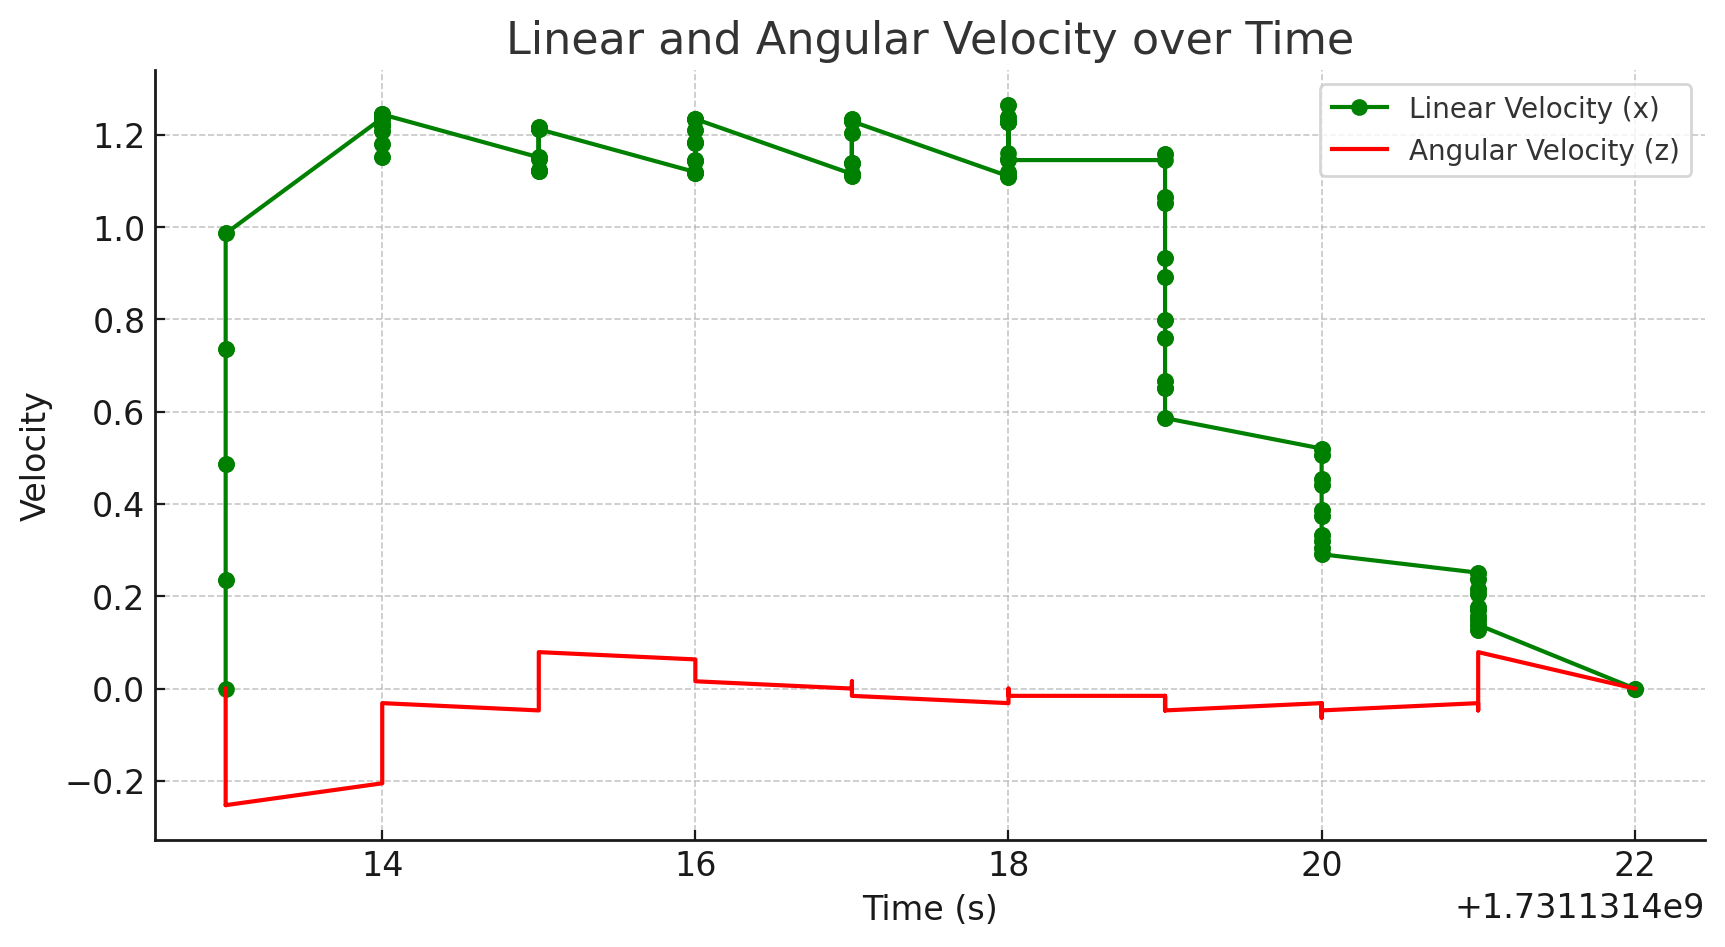

Source data for this figure (header and first rows):
Time, header.seq, header.stamp.secs, header.stamp.nsecs, header.frame_id, child_frame_id, pose.pose.position.x, pose.pose.position.y, pose.pose.position.z, pose.pose.orientation.x, pose.pose.orientation.y, pose.pose.orientation.z, pose.pose.orientation.w, pose.covariance, twist.twist.linear.x, twist.twist.linear.y, twist.twist.linear.z, twist.twist.angular.x, twist.twist.angular.y, twist.twist.angular.z, twist.covariance
1731131413, 3557, 1731131413, 55545814, odom, base_footprint, 7.748, -0.458, 0, 0, 0, 0.763, 0.6464, (0.0, 0.0, 0.0, 0.0, 0.0, 0.0, 0.0, 0.0,…, 0, 0, 0, 0, 0, 0, (0.0, 0.0, 0.0, 0.0, 0.0, 0.0, 0.0, 0.0,…
1731131413, 3558, 1731131413, 164661753, odom, base_footprint, 7.748, -0.458, 0, 0, 0, 0.763, 0.6464, (0.0, 0.0, 0.0, 0.0, 0.0, 0.0, 0.0, 0.0,…, 0.236, 0, 0, 0, 0, -0.1737, (0.0, 0.0, 0.0, 0.0, 0.0, 0.0, 0.0, 0.0,…
1731131413, 3559, 1731131413, 194925987, odom, base_footprint, 7.748, -0.458, 0, 0, 0, 0.763, 0.6464, (0.0, 0.0, 0.0, 0.0, 0.0, 0.0, 0.0, 0.0,…, 0.236, 0, 0, 0, 0, -0.1737, (0.0, 0.0, 0.0, 0.0, 0.0, 0.0, 0.0, 0.0,…
1731131413, 3560, 1731131413, 225314866, odom, base_footprint, 7.748, -0.458, 0, 0, 0, 0.763, 0.6464, (0.0, 0.0, 0.0, 0.0, 0.0, 0.0, 0.0, 0.0,…, 0.486, 0, 0, 0, 0, -0.2526, (0.0, 0.0, 0.0, 0.0, 0.0, 0.0, 0.0, 0.0,…
1731131413, 3561, 1731131413, 255636254, odom, base_footprint, 7.748, -0.458, 0, 0, 0, 0.763, 0.6464, (0.0, 0.0, 0.0, 0.0, 0.0, 0.0, 0.0, 0.0,…, 0.486, 0, 0, 0, 0, -0.2526, (0.0, 0.0, 0.0, 0.0, 0.0, 0.0, 0.0, 0.0,…
1731131413, 3562, 1731131413, 364776386, odom, base_footprint, 7.748, -0.458, 0, 0, 0, 0.7628, 0.6466, (0.0, 0.0, 0.0, 0.0, 0.0, 0.0, 0.0, 0.0,…, 0.736, 0, 0, 0, 0, -0.2368, (0.0, 0.0, 0.0, 0.0, 0.0, 0.0, 0.0, 0.0,…
1731131413, 3563, 1731131413, 395166865, odom, base_footprint, 7.748, -0.453, 0, 0, 0, 0.7582, 0.652, (0.0, 0.0, 0.0, 0.0, 0.0, 0.0, 0.0, 0.0,…, 0.736, 0, 0, 0, 0, -0.2368, (0.0, 0.0, 0.0, 0.0, 0.0, 0.0, 0.0, 0.0,…
1731131413, 3564, 1731131413, 425566623, odom, base_footprint, 7.747, -0.45, 0, 0, 0, 0.756, 0.6546, (0.0, 0.0, 0.0, 0.0, 0.0, 0.0, 0.0, 0.0,…, 0.986, 0, 0, 0, 0, -0.2526, (0.0, 0.0, 0.0, 0.0, 0.0, 0.0, 0.0, 0.0,…
1731131413, 3565, 1731131413, 455973678, odom, base_footprint, 7.747, -0.446, 0, 0, 0, 0.7538, 0.6571, (0.0, 0.0, 0.0, 0.0, 0.0, 0.0, 0.0, 0.0,…, 0.986, 0, 0, 0, 0, -0.2526, (0.0, 0.0, 0.0, 0.0, 0.0, 0.0, 0.0, 0.0,…
1731131414, 3566, 1731131413, 564722373, odom, base_footprint, 7.746, -0.437, 0, 0, 0, 0.7495, 0.662, (0.0, 0.0, 0.0, 0.0, 0.0, 0.0, 0.0, 0.0,…, 1.236, 0, 0, 0, 0, -0.2053, (0.0, 0.0, 0.0, 0.0, 0.0, 0.0, 0.0, 0.0,…
1731131414, 3567, 1731131413, 595109459, odom, base_footprint, 7.743, -0.412, 0, 0, 0, 0.7413, 0.6712, (0.0, 0.0, 0.0, 0.0, 0.0, 0.0, 0.0, 0.0,…, 1.236, 0, 0, 0, 0, -0.2053, (0.0, 0.0, 0.0, 0.0, 0.0, 0.0, 0.0, 0.0,…
1731131414, 3568, 1731131413, 625543107, odom, base_footprint, 7.742, -0.404, 0, 0, 0, 0.7392, 0.6735, (0.0, 0.0, 0.0, 0.0, 0.0, 0.0, 0.0, 0.0,…, 1.222, 0, 0, 0, 0, -0.1895, (0.0, 0.0, 0.0, 0.0, 0.0, 0.0, 0.0, 0.0,…
1731131414, 3569, 1731131413, 655819278, odom, base_footprint, 7.741, -0.395, 0, 0, 0, 0.737, 0.6759, (0.0, 0.0, 0.0, 0.0, 0.0, 0.0, 0.0, 0.0,…, 1.222, 0, 0, 0, 0, -0.1895, (0.0, 0.0, 0.0, 0.0, 0.0, 0.0, 0.0, 0.0,…
1731131414, 3570, 1731131413, 764755851, odom, base_footprint, 7.741, -0.386, 0, 0, 0, 0.7349, 0.6782, (0.0, 0.0, 0.0, 0.0, 0.0, 0.0, 0.0, 0.0,…, 1.235, 0, 0, 0, 0, -0.1737, (0.0, 0.0, 0.0, 0.0, 0.0, 0.0, 0.0, 0.0,…
1731131414, 3571, 1731131413, 795103512, odom, base_footprint, 7.737, -0.331, 0, 0, 0, 0.726, 0.6877, (0.0, 0.0, 0.0, 0.0, 0.0, 0.0, 0.0, 0.0,…, 1.235, 0, 0, 0, 0, -0.1737, (0.0, 0.0, 0.0, 0.0, 0.0, 0.0, 0.0, 0.0,…
1731131414, 3572, 1731131413, 825406691, odom, base_footprint, 7.736, -0.318, 0, 0, 0, 0.7243, 0.6895, (0.0, 0.0, 0.0, 0.0, 0.0, 0.0, 0.0, 0.0,…, 1.221, 0, 0, 0, 0, -0.1579, (0.0, 0.0, 0.0, 0.0, 0.0, 0.0, 0.0, 0.0,…
1731131414, 3573, 1731131413, 855905206, odom, base_footprint, 7.736, -0.304, 0, 0, 0, 0.7227, 0.6912, (0.0, 0.0, 0.0, 0.0, 0.0, 0.0, 0.0, 0.0,…, 1.221, 0, 0, 0, 0, -0.1579, (0.0, 0.0, 0.0, 0.0, 0.0, 0.0, 0.0, 0.0,…
1731131414, 3574, 1731131413, 964725807, odom, base_footprint, 7.735, -0.29, 0, 0, 0, 0.721, 0.6929, (0.0, 0.0, 0.0, 0.0, 0.0, 0.0, 0.0, 0.0,…, 1.207, 0, 0, 0, 0, -0.1105, (0.0, 0.0, 0.0, 0.0, 0.0, 0.0, 0.0, 0.0,…
1731131414, 3575, 1731131413, 995098716, odom, base_footprint, 7.735, -0.29, 0, 0, 0, 0.721, 0.6929, (0.0, 0.0, 0.0, 0.0, 0.0, 0.0, 0.0, 0.0,…, 1.207, 0, 0, 0, 0, -0.1105, (0.0, 0.0, 0.0, 0.0, 0.0, 0.0, 0.0, 0.0,…
1731131414, 3576, 1731131414, 25460746, odom, base_footprint, 7.733, -0.209, 0, 0, 0, 0.7135, 0.7007, (0.0, 0.0, 0.0, 0.0, 0.0, 0.0, 0.0, 0.0,…, 1.22, 0, 0, 0, 0, -0.09473, (0.0, 0.0, 0.0, 0.0, 0.0, 0.0, 0.0, 0.0,…
1731131414, 3577, 1731131414, 55819479, odom, base_footprint, 7.733, -0.172, 0, 0, 0, 0.7107, 0.7035, (0.0, 0.0, 0.0, 0.0, 0.0, 0.0, 0.0, 0.0,…, 1.22, 0, 0, 0, 0, -0.09473, (0.0, 0.0, 0.0, 0.0, 0.0, 0.0, 0.0, 0.0,…
1731131414, 3578, 1731131414, 164977916, odom, base_footprint, 7.733, -0.152, 0, 0, 0, 0.7094, 0.7048, (0.0, 0.0, 0.0, 0.0, 0.0, 0.0, 0.0, 0.0,…, 1.18, 0, 0, 0, 0, -0.04736, (0.0, 0.0, 0.0, 0.0, 0.0, 0.0, 0.0, 0.0,…
1731131414, 3579, 1731131414, 196972003, odom, base_footprint, 7.733, -0.046, 0, 0, 0, 0.7044, 0.7098, (0.0, 0.0, 0.0, 0.0, 0.0, 0.0, 0.0, 0.0,…, 1.18, 0, 0, 0, 0, -0.04736, (0.0, 0.0, 0.0, 0.0, 0.0, 0.0, 0.0, 0.0,…
1731131414, 3580, 1731131414, 227321936, odom, base_footprint, 7.733, -0.023, 0, 0, 0, 0.7035, 0.7106, (0.0, 0.0, 0.0, 0.0, 0.0, 0.0, 0.0, 0.0,…, 1.245, 0, 0, 0, 0, -0.06315, (0.0, 0.0, 0.0, 0.0, 0.0, 0.0, 0.0, 0.0,…
1731131414, 3581, 1731131414, 257707166, odom, base_footprint, 7.733, 0, 0, 0, 0, 0.7027, 0.7115, (0.0, 0.0, 0.0, 0.0, 0.0, 0.0, 0.0, 0.0,…, 1.245, 0, 0, 0, 0, -0.06315, (0.0, 0.0, 0.0, 0.0, 0.0, 0.0, 0.0, 0.0,…
1731131414, 3582, 1731131414, 364854716, odom, base_footprint, 7.734, 0.024, 0, 0, 0, 0.7019, 0.7122, (0.0, 0.0, 0.0, 0.0, 0.0, 0.0, 0.0, 0.0,…, 1.152, 0, 0, 0, 0, -0.04736, (0.0, 0.0, 0.0, 0.0, 0.0, 0.0, 0.0, 0.0,…
1731131414, 3583, 1731131414, 395193512, odom, base_footprint, 7.736, 0.155, 0, 0, 0, 0.6992, 0.7149, (0.0, 0.0, 0.0, 0.0, 0.0, 0.0, 0.0, 0.0,…, 1.152, 0, 0, 0, 0, -0.04736, (0.0, 0.0, 0.0, 0.0, 0.0, 0.0, 0.0, 0.0,…
1731131414, 3584, 1731131414, 425565718, odom, base_footprint, 7.737, 0.184, 0, 0, 0, 0.6987, 0.7154, (0.0, 0.0, 0.0, 0.0, 0.0, 0.0, 0.0, 0.0,…, 1.244, 0, 0, 0, 0, -0.03157, (0.0, 0.0, 0.0, 0.0, 0.0, 0.0, 0.0, 0.0,…
1731131414, 3585, 1731131414, 455888354, odom, base_footprint, 7.738, 0.212, 0, 0, 0, 0.6982, 0.7159, (0.0, 0.0, 0.0, 0.0, 0.0, 0.0, 0.0, 0.0,…, 1.244, 0, 0, 0, 0, -0.03157, (0.0, 0.0, 0.0, 0.0, 0.0, 0.0, 0.0, 0.0,…
1731131415, 3586, 1731131414, 564713627, odom, base_footprint, 7.738, 0.241, 0, 0, 0, 0.6977, 0.7164, (0.0, 0.0, 0.0, 0.0, 0.0, 0.0, 0.0, 0.0,…, 1.151, 0, 0, 0, 0, -0.04736, (0.0, 0.0, 0.0, 0.0, 0.0, 0.0, 0.0, 0.0,…
1731131415, 3587, 1731131414, 595064776, odom, base_footprint, 7.742, 0.36, 0, 0, 0, 0.6961, 0.7179, (0.0, 0.0, 0.0, 0.0, 0.0, 0.0, 0.0, 0.0,…, 1.151, 0, 0, 0, 0, -0.04736, (0.0, 0.0, 0.0, 0.0, 0.0, 0.0, 0.0, 0.0,…
1731131415, 3588, 1731131414, 625460919, odom, base_footprint, 7.744, 0.421, 0, 0, 0, 0.6956, 0.7185, (0.0, 0.0, 0.0, 0.0, 0.0, 0.0, 0.0, 0.0,…, 1.216, 0, 0, 0, 0, 0.03159, (0.0, 0.0, 0.0, 0.0, 0.0, 0.0, 0.0, 0.0,…
1731131415, 3589, 1731131414, 655733217, odom, base_footprint, 7.745, 0.452, 0, 0, 0, 0.6953, 0.7187, (0.0, 0.0, 0.0, 0.0, 0.0, 0.0, 0.0, 0.0,…, 1.216, 0, 0, 0, 0, 0.03159, (0.0, 0.0, 0.0, 0.0, 0.0, 0.0, 0.0, 0.0,…
1731131415, 3590, 1731131414, 764850724, odom, base_footprint, 7.746, 0.483, 0, 0, 0, 0.6949, 0.7191, (0.0, 0.0, 0.0, 0.0, 0.0, 0.0, 0.0, 0.0,…, 1.123, 0, 0, 0, 0, 0.04738, (0.0, 0.0, 0.0, 0.0, 0.0, 0.0, 0.0, 0.0,…
1731131415, 3591, 1731131414, 795170288, odom, base_footprint, 7.75, 0.607, 0, 0, 0, 0.6944, 0.7196, (0.0, 0.0, 0.0, 0.0, 0.0, 0.0, 0.0, 0.0,…, 1.123, 0, 0, 0, 0, 0.04738, (0.0, 0.0, 0.0, 0.0, 0.0, 0.0, 0.0, 0.0,…
1731131415, 3592, 1731131414, 825526525, odom, base_footprint, 7.752, 0.668, 0, 0, 0, 0.6949, 0.7192, (0.0, 0.0, 0.0, 0.0, 0.0, 0.0, 0.0, 0.0,…, 1.215, 0, 0, 0, 0, 0.03159, (0.0, 0.0, 0.0, 0.0, 0.0, 0.0, 0.0, 0.0,…
1731131415, 3593, 1731131414, 855987886, odom, base_footprint, 7.753, 0.698, 0, 0, 0, 0.6952, 0.7189, (0.0, 0.0, 0.0, 0.0, 0.0, 0.0, 0.0, 0.0,…, 1.215, 0, 0, 0, 0, 0.03159, (0.0, 0.0, 0.0, 0.0, 0.0, 0.0, 0.0, 0.0,…
1731131415, 3594, 1731131414, 964832808, odom, base_footprint, 7.754, 0.729, 0, 0, 0, 0.6956, 0.7185, (0.0, 0.0, 0.0, 0.0, 0.0, 0.0, 0.0, 0.0,…, 1.122, 0, 0, 0, 0, 0.04737, (0.0, 0.0, 0.0, 0.0, 0.0, 0.0, 0.0, 0.0,…
1731131415, 3595, 1731131414, 995157780, odom, base_footprint, 7.758, 0.85, 0, 0, 0, 0.697, 0.717, (0.0, 0.0, 0.0, 0.0, 0.0, 0.0, 0.0, 0.0,…, 1.122, 0, 0, 0, 0, 0.04737, (0.0, 0.0, 0.0, 0.0, 0.0, 0.0, 0.0, 0.0,…
1731131415, 3596, 1731131415, 25567139, odom, base_footprint, 7.759, 0.88, 0, 0, 0, 0.6973, 0.7168, (0.0, 0.0, 0.0, 0.0, 0.0, 0.0, 0.0, 0.0,…, 1.214, 0, 0, 0, 0, 0.03158, (0.0, 0.0, 0.0, 0.0, 0.0, 0.0, 0.0, 0.0,…
1731131415, 3597, 1731131415, 55842029, odom, base_footprint, 7.761, 0.941, 0, 0, 0, 0.698, 0.7161, (0.0, 0.0, 0.0, 0.0, 0.0, 0.0, 0.0, 0.0,…, 1.214, 0, 0, 0, 0, 0.03158, (0.0, 0.0, 0.0, 0.0, 0.0, 0.0, 0.0, 0.0,…
1731131415, 3598, 1731131415, 164683558, odom, base_footprint, 7.761, 0.972, 0, 0, 0, 0.6983, 0.7158, (0.0, 0.0, 0.0, 0.0, 0.0, 0.0, 0.0, 0.0,…, 1.121, 0, 0, 0, 0, 0.04737, (0.0, 0.0, 0.0, 0.0, 0.0, 0.0, 0.0, 0.0,…
1731131415, 3599, 1731131415, 195954964, odom, base_footprint, 7.764, 1.092, 0, 0, 0, 0.6997, 0.7144, (0.0, 0.0, 0.0, 0.0, 0.0, 0.0, 0.0, 0.0,…, 1.121, 0, 0, 0, 0, 0.04737, (0.0, 0.0, 0.0, 0.0, 0.0, 0.0, 0.0, 0.0,…
1731131415, 3600, 1731131415, 226393348, odom, base_footprint, 7.765, 1.122, 0, 0, 0, 0.7, 0.7142, (0.0, 0.0, 0.0, 0.0, 0.0, 0.0, 0.0, 0.0,…, 1.213, 0, 0, 0, 0, 0.03158, (0.0, 0.0, 0.0, 0.0, 0.0, 0.0, 0.0, 0.0,…
1731131415, 3601, 1731131415, 256713647, odom, base_footprint, 7.766, 1.184, 0, 0, 0, 0.7006, 0.7136, (0.0, 0.0, 0.0, 0.0, 0.0, 0.0, 0.0, 0.0,…, 1.213, 0, 0, 0, 0, 0.03158, (0.0, 0.0, 0.0, 0.0, 0.0, 0.0, 0.0, 0.0,…
1731131415, 3602, 1731131415, 364912786, odom, base_footprint, 7.766, 1.214, 0, 0, 0, 0.7009, 0.7133, (0.0, 0.0, 0.0, 0.0, 0.0, 0.0, 0.0, 0.0,…, 1.147, 0, 0, 0, 0, 0, (0.0, 0.0, 0.0, 0.0, 0.0, 0.0, 0.0, 0.0,…
1731131415, 3603, 1731131415, 395242302, odom, base_footprint, 7.768, 1.334, 0, 0, 0, 0.7025, 0.7117, (0.0, 0.0, 0.0, 0.0, 0.0, 0.0, 0.0, 0.0,…, 1.147, 0, 0, 0, 0, 0, (0.0, 0.0, 0.0, 0.0, 0.0, 0.0, 0.0, 0.0,…
1731131415, 3604, 1731131415, 425619948, odom, base_footprint, 7.768, 1.364, 0, 0, 0, 0.7027, 0.7115, (0.0, 0.0, 0.0, 0.0, 0.0, 0.0, 0.0, 0.0,…, 1.212, 0, 0, 0, 0, 0.07895, (0.0, 0.0, 0.0, 0.0, 0.0, 0.0, 0.0, 0.0,…
1731131415, 3605, 1731131415, 455960569, odom, base_footprint, 7.769, 1.425, 0, 0, 0, 0.7033, 0.7109, (0.0, 0.0, 0.0, 0.0, 0.0, 0.0, 0.0, 0.0,…, 1.212, 0, 0, 0, 0, 0.07895, (0.0, 0.0, 0.0, 0.0, 0.0, 0.0, 0.0, 0.0,…
1731131416, 3606, 1731131415, 564784145, odom, base_footprint, 7.769, 1.456, 0, 0, 0, 0.7036, 0.7106, (0.0, 0.0, 0.0, 0.0, 0.0, 0.0, 0.0, 0.0,…, 1.119, 0, 0, 0, 0, 0.06316, (0.0, 0.0, 0.0, 0.0, 0.0, 0.0, 0.0, 0.0,…
1731131416, 3607, 1731131415, 595085372, odom, base_footprint, 7.77, 1.576, 0, 0, 0, 0.7048, 0.7094, (0.0, 0.0, 0.0, 0.0, 0.0, 0.0, 0.0, 0.0,…, 1.119, 0, 0, 0, 0, 0.06316, (0.0, 0.0, 0.0, 0.0, 0.0, 0.0, 0.0, 0.0,…
1731131416, 3608, 1731131415, 625437353, odom, base_footprint, 7.77, 1.606, 0, 0, 0, 0.7055, 0.7087, (0.0, 0.0, 0.0, 0.0, 0.0, 0.0, 0.0, 0.0,…, 1.211, 0, 0, 0, 0, 0.04737, (0.0, 0.0, 0.0, 0.0, 0.0, 0.0, 0.0, 0.0,…
1731131416, 3609, 1731131415, 655755733, odom, base_footprint, 7.771, 1.637, 0, 0, 0, 0.7062, 0.708, (0.0, 0.0, 0.0, 0.0, 0.0, 0.0, 0.0, 0.0,…, 1.211, 0, 0, 0, 0, 0.04737, (0.0, 0.0, 0.0, 0.0, 0.0, 0.0, 0.0, 0.0,…
1731131416, 3610, 1731131415, 764861176, odom, base_footprint, 7.771, 1.697, 0, 0, 0, 0.7075, 0.7067, (0.0, 0.0, 0.0, 0.0, 0.0, 0.0, 0.0, 0.0,…, 1.145, 0, 0, 0, 0, 0.06316, (0.0, 0.0, 0.0, 0.0, 0.0, 0.0, 0.0, 0.0,…
1731131416, 3611, 1731131415, 795359114, odom, base_footprint, 7.77, 1.817, 0, 0, 0, 0.7096, 0.7046, (0.0, 0.0, 0.0, 0.0, 0.0, 0.0, 0.0, 0.0,…, 1.145, 0, 0, 0, 0, 0.06316, (0.0, 0.0, 0.0, 0.0, 0.0, 0.0, 0.0, 0.0,…
1731131416, 3612, 1731131415, 825709591, odom, base_footprint, 7.77, 1.817, 0, 0, 0, 0.7096, 0.7046, (0.0, 0.0, 0.0, 0.0, 0.0, 0.0, 0.0, 0.0,…, 1.184, 0, 0, 0, 0, 0.04737, (0.0, 0.0, 0.0, 0.0, 0.0, 0.0, 0.0, 0.0,…
1731131416, 3613, 1731131415, 856341773, odom, base_footprint, 7.77, 1.848, 0, 0, 0, 0.71, 0.7042, (0.0, 0.0, 0.0, 0.0, 0.0, 0.0, 0.0, 0.0,…, 1.184, 0, 0, 0, 0, 0.04737, (0.0, 0.0, 0.0, 0.0, 0.0, 0.0, 0.0, 0.0,…
1731131416, 3614, 1731131415, 964759480, odom, base_footprint, 7.769, 1.939, 0, 0, 0, 0.7114, 0.7027, (0.0, 0.0, 0.0, 0.0, 0.0, 0.0, 0.0, 0.0,…, 1.144, 0, 0, 0, 0, 0.03158, (0.0, 0.0, 0.0, 0.0, 0.0, 0.0, 0.0, 0.0,…
1731131416, 3615, 1731131415, 995330092, odom, base_footprint, 7.767, 2.056, 0, 0, 0, 0.7136, 0.7005, (0.0, 0.0, 0.0, 0.0, 0.0, 0.0, 0.0, 0.0,…, 1.144, 0, 0, 0, 0, 0.03158, (0.0, 0.0, 0.0, 0.0, 0.0, 0.0, 0.0, 0.0,…
1731131416, 3616, 1731131416, 25622295, odom, base_footprint, 7.766, 2.086, 0, 0, 0, 0.7141, 0.7001, (0.0, 0.0, 0.0, 0.0, 0.0, 0.0, 0.0, 0.0,…, 1.183, 0, 0, 0, 0, 0.01579, (0.0, 0.0, 0.0, 0.0, 0.0, 0.0, 0.0, 0.0,…
... 114 more rows
